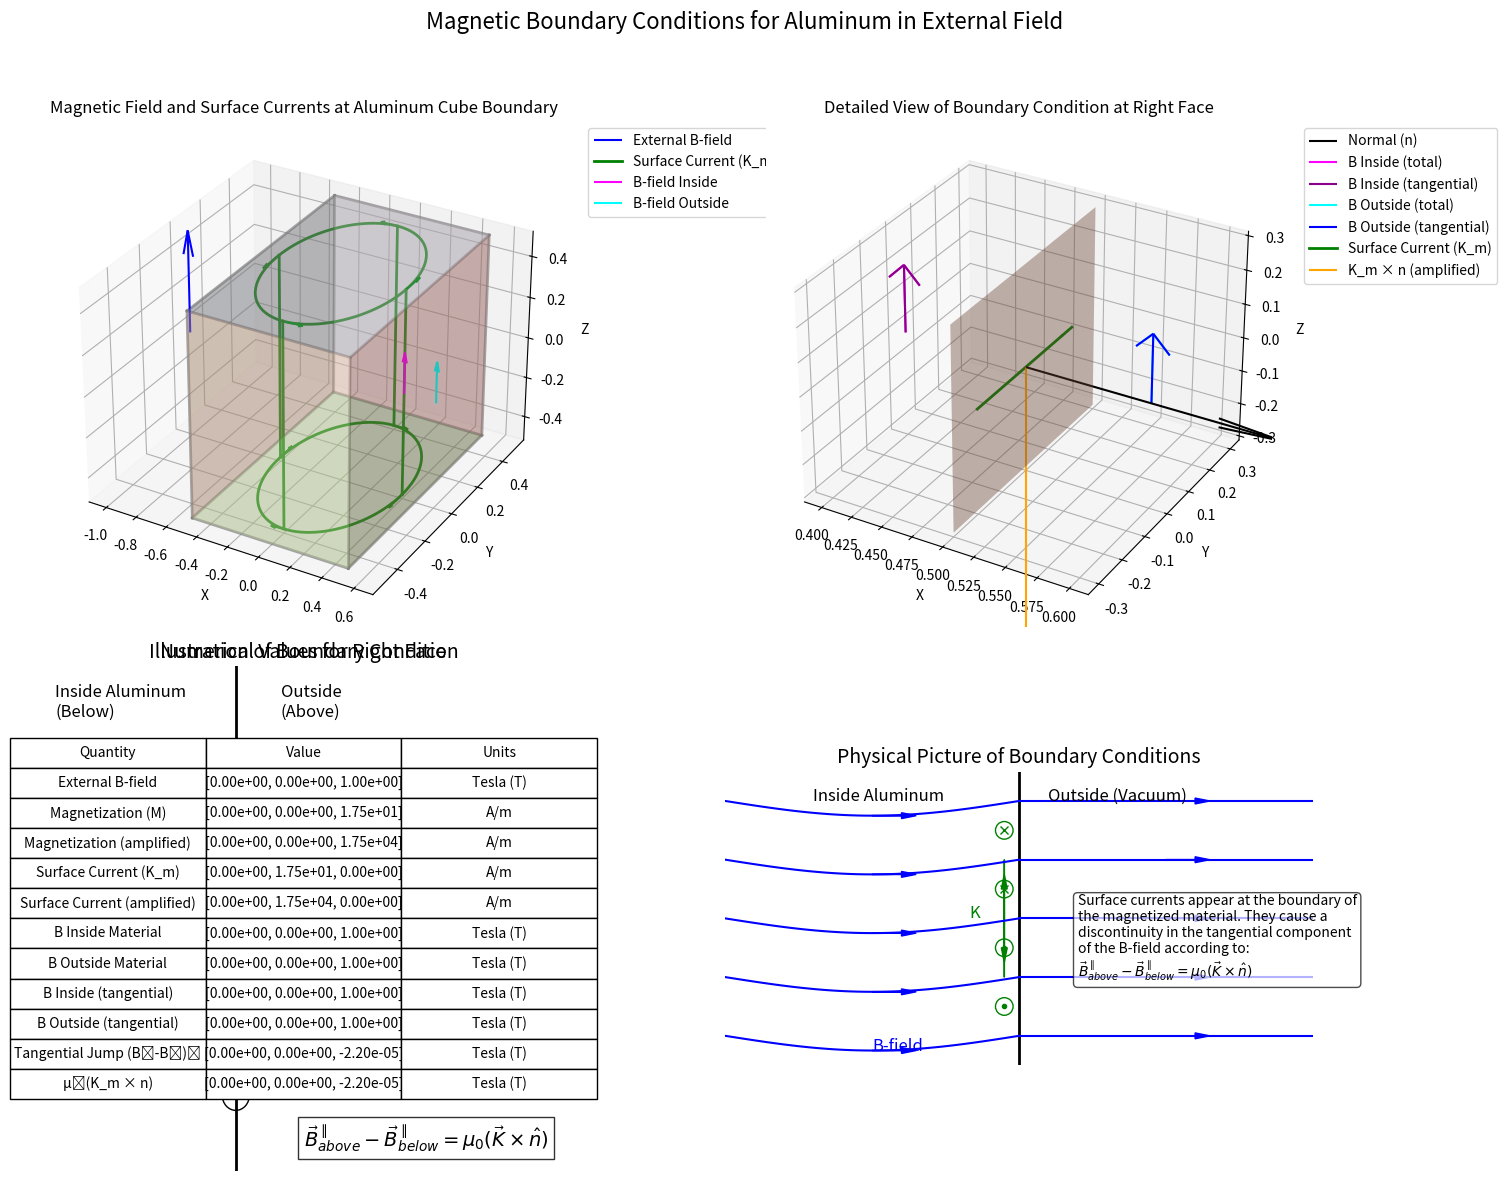

Here is the Python script that generated this plot:
import numpy as np
import matplotlib.pyplot as plt
from mpl_toolkits.mplot3d import Axes3D
from itertools import combinations, product
from matplotlib.patches import FancyArrowPatch
from mpl_toolkits.mplot3d import proj3d

class Arrow3D(FancyArrowPatch):
    """Custom 3D arrow for better visualization"""
    def __init__(self, xs, ys, zs, *args, **kwargs):
        FancyArrowPatch.__init__(self, (0, 0), (0, 0), *args, **kwargs)
        self._verts3d = xs, ys, zs

    def draw(self, renderer):
        xs3d, ys3d, zs3d = self._verts3d
        xs, ys, zs = proj3d.proj_transform(xs3d, ys3d, zs3d, renderer.M)
        self.set_positions((xs[0], ys[0]), (xs[1], ys[1]))
        FancyArrowPatch.draw(self, renderer)

def calculate_fields_at_boundary(B_ext, chi, face, amplify_factor=1000):
    """
    Calculate the magnetic fields and currents at a specific face of the aluminum cube.
    
    Parameters:
    - B_ext: External magnetic field vector [Bx, By, Bz] in Tesla
    - chi: Magnetic susceptibility of the material (dimensionless)
    - face: Name of the face ('top', 'bottom', 'left', 'right', 'front', 'back')
    - amplify_factor: Factor to amplify the small effects for visualization
    
    Returns:
    - Dictionary containing all relevant field vectors and values
    """
    mu_0 = 4 * np.pi * 1e-7  # Vacuum permeability
    
    # Define outward normals for each face
    normals = {
        'top': np.array([0, 0, 1]),     # z+ face
        'bottom': np.array([0, 0, -1]), # z- face
        'left': np.array([-1, 0, 0]),   # x- face
        'right': np.array([1, 0, 0]),   # x+ face
        'front': np.array([0, 1, 0]),   # y+ face
        'back': np.array([0, -1, 0])    # y- face
    }
    
    n = normals[face]  # Normal vector for the current face
    
    # Calculate H field from B field (H = B/μ₀)
    H_ext = B_ext / mu_0
    
    # Calculate magnetization (M = χH for a linear paramagnetic material)
    M = chi * H_ext
    
    # Amplify M for visualization purposes (since χ is very small for aluminum)
    M_amplified = M * amplify_factor
    
    # Calculate effective surface current (K_m = M × n)
    K_m = np.cross(M, n)
    K_m_amplified = np.cross(M_amplified, n)
    
    # Inside the material B_in = μ₀(H_ext + M)
    B_in = B_ext + mu_0 * M
    
    # Outside the material - just B_ext
    B_out = B_ext.copy()
    
    # The tangential component of B has a discontinuity given by our boundary condition
    # B_above^‖ - B_below^‖ = μ₀(K × n)
    # Calculate this discontinuity
    tangential_jump = mu_0 * np.cross(K_m, n)
    tangential_jump_amplified = mu_0 * np.cross(K_m_amplified, n)
    
    # Extract normal and tangential components
    B_normal_component = np.dot(B_ext, n) * n  # Normal component is continuous
    
    # Extract tangential components
    B_in_tangential = B_in - np.dot(B_in, n) * n
    B_out_tangential = B_out - np.dot(B_out, n) * n
    
    # The actual discontinuity in tangential components should match our boundary condition
    actual_jump = B_out_tangential - B_in_tangential
    
    return {
        'face': face,
        'normal': n,
        'B_ext': B_ext,
        'M': M,
        'M_amplified': M_amplified,
        'K_m': K_m,
        'K_m_amplified': K_m_amplified,
        'B_in': B_in,
        'B_out': B_out,
        'B_normal_component': B_normal_component,
        'B_in_tangential': B_in_tangential,
        'B_out_tangential': B_out_tangential,
        'tangential_jump': tangential_jump,
        'tangential_jump_amplified': tangential_jump_amplified,
        'actual_jump': actual_jump
    }

def visualize_boundary_condition(B_ext, chi, amplify_factor=1000):
    """
    Create a comprehensive visualization of the boundary conditions on all faces
    of the aluminum cube, with a focus on the specified boundary condition equation.
    
    Parameters:
    - B_ext: External magnetic field vector [Bx, By, Bz] in Tesla
    - chi: Magnetic susceptibility of the material (dimensionless)
    - amplify_factor: Factor to amplify the small effects for visualization
    """
    # Face names and their center coordinates on the unit cube
    faces = {
        'top': {'center': np.array([0, 0, 0.5]), 'color': 'lightblue'},
        'bottom': {'center': np.array([0, 0, -0.5]), 'color': 'lightgreen'},
        'left': {'center': np.array([-0.5, 0, 0]), 'color': 'lightcoral'},
        'right': {'center': np.array([0.5, 0, 0]), 'color': 'lightsalmon'},
        'front': {'center': np.array([0, 0.5, 0]), 'color': 'lightpink'},
        'back': {'center': np.array([0, -0.5, 0]), 'color': 'wheat'}
    }
    
    # Calculate fields for each face
    results = {}
    for face_name in faces.keys():
        results[face_name] = calculate_fields_at_boundary(
            B_ext, chi, face_name, amplify_factor)
    
    # Create figure for 3D visualization
    fig = plt.figure(figsize=(15, 12))
    
    # Create 3D axis for the cube visualization
    ax1 = fig.add_subplot(221, projection='3d')
    
    # Draw the aluminum cube (as a wireframe)
    r = [-0.5, 0.5]
    for s, e in combinations(np.array(list(product(r, r, r))), 2):
        if np.sum(np.abs(s-e)) == r[1]-r[0]:
            ax1.plot3D(*zip(s, e), color="gray", alpha=0.7, linewidth=2)
    
    # Draw faces with colors
    for face_name, face_info in faces.items():
        if face_name == 'top':
            x, y = np.meshgrid([-0.5, 0.5], [-0.5, 0.5])
            z = np.ones_like(x) * 0.5
            ax1.plot_surface(x, y, z, alpha=0.3, color=face_info['color'])
        elif face_name == 'bottom':
            x, y = np.meshgrid([-0.5, 0.5], [-0.5, 0.5])
            z = np.ones_like(x) * (-0.5)
            ax1.plot_surface(x, y, z, alpha=0.3, color=face_info['color'])
        elif face_name == 'left':
            y, z = np.meshgrid([-0.5, 0.5], [-0.5, 0.5])
            x = np.ones_like(y) * (-0.5)
            ax1.plot_surface(x, y, z, alpha=0.3, color=face_info['color'])
        elif face_name == 'right':
            y, z = np.meshgrid([-0.5, 0.5], [-0.5, 0.5])
            x = np.ones_like(y) * 0.5
            ax1.plot_surface(x, y, z, alpha=0.3, color=face_info['color'])
        elif face_name == 'front':
            x, z = np.meshgrid([-0.5, 0.5], [-0.5, 0.5])
            y = np.ones_like(x) * 0.5
            ax1.plot_surface(x, y, z, alpha=0.3, color=face_info['color'])
        elif face_name == 'back':
            x, z = np.meshgrid([-0.5, 0.5], [-0.5, 0.5])
            y = np.ones_like(x) * (-0.5)
            ax1.plot_surface(x, y, z, alpha=0.3, color=face_info['color'])
    
    # Add external field vector
    origin = np.array([-1, 0, 0])  # Start external field outside the cube
    ax1.quiver(origin[0], origin[1], origin[2], 
              B_ext[0], B_ext[1], B_ext[2], 
              color='blue', label='External B-field', 
              length=0.5, normalize=True, arrow_length_ratio=0.25)
    
    # Calculate surface current loops based on the magnetization and face normals
    # For a magnetic field in z-direction and paramagnetic material, 
    # the magnetization will be in z-direction, creating surface currents circulating around z-axis
    
    # Draw the surface current loops as continuous lines wrapping around the cube
    if np.allclose(B_ext, [0, 0, 1]):  # If B-field is along z-axis
        # Surface currents will circulate in x-y plane around the z-axis
        # Top face (z=0.5) - clockwise circulation looking from +z
        theta = np.linspace(0, 2*np.pi, 100)
        x_loop = 0.4 * np.cos(theta)
        y_loop = 0.4 * np.sin(theta)
        z_loop = np.ones_like(theta) * 0.5
        ax1.plot(x_loop, y_loop, z_loop, 'g-', linewidth=2, label='Surface Current (K_m)')
        
        # Add arrows to indicate direction
        for i in range(0, 100, 25):
            # Tangent vector
            tangent = np.array([-np.sin(theta[i]), np.cos(theta[i]), 0])
            # Add arrow
            ax1.quiver(x_loop[i], y_loop[i], z_loop[i], 
                      tangent[0], tangent[1], tangent[2], 
                      color='green', length=0.1, normalize=True, arrow_length_ratio=0.3)
        
        # Bottom face (z=-0.5) - counterclockwise circulation looking from +z
        z_loop = np.ones_like(theta) * (-0.5)
        ax1.plot(x_loop, y_loop, z_loop, 'g-', linewidth=2)
        
        # Add arrows to indicate direction (opposite to top face)
        for i in range(0, 100, 25):
            # Tangent vector (opposite direction)
            tangent = np.array([np.sin(theta[i]), -np.cos(theta[i]), 0])
            # Add arrow
            ax1.quiver(x_loop[i], y_loop[i], z_loop[i], 
                      tangent[0], tangent[1], tangent[2], 
                      color='green', length=0.1, normalize=True, arrow_length_ratio=0.3)
        
        # Connecting lines on the sides
        for angle in [0, np.pi/2, np.pi, 3*np.pi/2]:
            x_line = 0.4 * np.cos(angle)
            y_line = 0.4 * np.sin(angle)
            z_line = np.linspace(-0.5, 0.5, 10)
            ax1.plot([x_line]*10, [y_line]*10, z_line, 'g-', linewidth=2)
    
    # Add field vectors at the right face (for comparison with the detailed view)
    chosen_face = 'right'
    face_center = faces[chosen_face]['center']
    result = results[chosen_face]
    
    # Add B-field inside (magenta)
    ax1.quiver(face_center[0]-0.1, face_center[1], face_center[2],
              result['B_in'][0], result['B_in'][1], result['B_in'][2],
              color='magenta', label='B-field Inside', 
              length=0.2, arrow_length_ratio=0.25)
    
    # Add B-field outside (cyan)
    ax1.quiver(face_center[0]+0.1, face_center[1], face_center[2],
              result['B_out'][0], result['B_out'][1], result['B_out'][2],
              color='cyan', label='B-field Outside', 
              length=0.2, arrow_length_ratio=0.25)
    
    ax1.set_xlabel('X')
    ax1.set_ylabel('Y')
    ax1.set_zlabel('Z')
    ax1.set_title('Magnetic Field and Surface Currents at Aluminum Cube Boundary')
    ax1.legend(loc='upper left', bbox_to_anchor=(1.05, 1))
    
    # Create a detailed diagram of the boundary condition for the right face
    ax2 = fig.add_subplot(222, projection='3d')
    
    # Focus on the right face
    face_result = results['right']
    face_center = faces['right']['center']
    
    # Create a zoomed view of the right face
    # Draw the face
    y, z = np.meshgrid([-0.3, 0.3], [-0.3, 0.3])
    x = np.ones_like(y) * 0.5
    ax2.plot_surface(x, y, z, alpha=0.4, color='lightsalmon')
    
    # Offset points for inside and outside
    inside_point = face_center - np.array([0.1, 0, 0])
    outside_point = face_center + np.array([0.1, 0, 0])
    
    # Draw normal vector
    ax2.quiver(face_center[0], face_center[1], face_center[2],
               face_result['normal'][0], face_result['normal'][1], face_result['normal'][2],
               color='black', label='Normal (n)', length=0.2, arrow_length_ratio=0.25)
    
    # Add vectors at inside point
    ax2.quiver(inside_point[0], inside_point[1], inside_point[2],
              face_result['B_in'][0], face_result['B_in'][1], face_result['B_in'][2],
              color='magenta', label='B Inside (total)', length=0.2, arrow_length_ratio=0.25)
    
    ax2.quiver(inside_point[0], inside_point[1], inside_point[2],
              face_result['B_in_tangential'][0], face_result['B_in_tangential'][1], face_result['B_in_tangential'][2],
              color='darkmagenta', label='B Inside (tangential)', length=0.2, arrow_length_ratio=0.25)
    
    # Add vectors at outside point
    ax2.quiver(outside_point[0], outside_point[1], outside_point[2],
              face_result['B_out'][0], face_result['B_out'][1], face_result['B_out'][2],
              color='cyan', label='B Outside (total)', length=0.2, arrow_length_ratio=0.25)
    
    ax2.quiver(outside_point[0], outside_point[1], outside_point[2],
              face_result['B_out_tangential'][0], face_result['B_out_tangential'][1], face_result['B_out_tangential'][2],
              color='blue', label='B Outside (tangential)', length=0.2, arrow_length_ratio=0.25)
    
    # Draw surface current as a line segment with arrow (green)
    # The current on the right face for a z-directed field will be in the y-direction
    y_line = np.linspace(-0.2, 0.2, 10)
    z_start = 0
    x_face = 0.5
    ax2.plot([x_face]*10, y_line, [z_start]*10, 'g-', linewidth=2, label='Surface Current (K_m)')
    
    # Add arrow to the current line
    ax2.quiver(x_face, 0.15, z_start, 0, 0.1, 0, color='green', length=0.1, arrow_length_ratio=0.5)
    
    # Add amplified surface current cross normal vector (K_m × n)
    K_cross_n = np.cross(face_result['K_m_amplified'], face_result['normal'])
    if np.linalg.norm(K_cross_n) > 1e-10:
        ax2.quiver(face_center[0], face_center[1], face_center[2],
                  K_cross_n[0], K_cross_n[1], K_cross_n[2],
                  color='orange', label='K_m × n (amplified)', length=0.2, arrow_length_ratio=0.25)
    
    ax2.set_xlabel('X')
    ax2.set_ylabel('Y')
    ax2.set_zlabel('Z')
    ax2.set_title('Detailed View of Boundary Condition at Right Face')
    ax2.legend(loc='upper left', bbox_to_anchor=(1.05, 1))
    
    # Create a 2D diagram illustrating the boundary condition
    ax3 = fig.add_subplot(223)
    
    # Draw the boundary line
    ax3.axvline(x=0, color='black', linestyle='-', linewidth=2)
    
    # Label the regions
    ax3.text(-0.4, 0.9, "Inside Aluminum\n(Below)", fontsize=12)
    ax3.text(0.1, 0.9, "Outside\n(Above)", fontsize=12)
    
    # Set up coordinates
    arrow_length = 0.3
    y_positions = [0.7, 0.5, 0.3]
    
    # Draw B inside tangential
    ax3.arrow(-0.2, y_positions[0], arrow_length, 0, 
              head_width=0.03, head_length=0.05, fc='darkmagenta', ec='darkmagenta',
              label='B_below (tangential)')
    
    # Draw B outside tangential
    ax3.arrow(0.2, y_positions[0], arrow_length, 0, 
              head_width=0.03, head_length=0.05, fc='blue', ec='blue',
              label='B_above (tangential)')
    
    # Draw K_m as a line with arrows (into page)
    # Draw a circle for 'into the page' current
    current_radius = 0.02
    for y_pos in np.linspace(y_positions[1] - 0.15, y_positions[1] + 0.15, 5):
        circle = plt.Circle((0, y_pos), current_radius, color='green', fill=False)
        ax3.add_patch(circle)
        ax3.plot(0, y_pos, 'gx')  # 'x' symbol for 'into the page'
    
    # Add arrow showing direction of current flow
    ax3.annotate('', xy=(0, y_positions[1] - 0.2), xytext=(0, y_positions[1] + 0.2),
                arrowprops=dict(arrowstyle='->', color='green', lw=1.5))
    
    # Draw difference vector
    ax3.arrow(0.2, y_positions[2], arrow_length, 0, 
              head_width=0.03, head_length=0.05, fc='red', ec='red',
              label='B_above - B_below')
    
    # Draw n vector (out of page)
    circle = plt.Circle((0, 0.15), 0.03, color='black', fill=False)
    ax3.add_patch(circle)
    ax3.plot(0, 0.15, 'k.')  # '.' symbol for 'out of the page'
    
    # Add text labels
    ax3.text(-0.4, y_positions[0], "B_below", color='darkmagenta', fontsize=10)
    ax3.text(0.5, y_positions[0], "B_above", color='blue', fontsize=10)
    ax3.text(0.05, y_positions[1], "K_m", color='green', fontsize=10)
    ax3.text(0.5, y_positions[2], "B_above - B_below", color='red', fontsize=10)
    ax3.text(0.05, 0.15, "n", color='black', fontsize=10)
    
    # Add the boundary condition equation
    ax3.text(0.15, 0.05, r"$\vec{B}_{above}^{\parallel} - \vec{B}_{below}^{\parallel} = \mu_0 (\vec{K} \times \hat{n})$", 
             fontsize=14, bbox=dict(facecolor='white', alpha=0.8))
    
    ax3.set_xlim(-0.5, 0.8)
    ax3.set_ylim(0, 1)
    ax3.axis('off')
    ax3.set_title('Illustration of Boundary Condition', fontsize=14)
    

    # Create a 2D cross-section showing the physical picture
    ax3 = fig.add_subplot(224)
    
    # Draw the boundary as a vertical line
    ax3.axvline(x=0, color='black', linestyle='-', linewidth=2)
    
    # Label the regions
    ax3.text(-0.7, 0.9, "Inside Aluminum", fontsize=12)
    ax3.text(0.1, 0.9, "Outside (Vacuum)", fontsize=12)
    
    # Draw the B-field lines (continuous across boundary but with different density)
    # For paramagnetic material, field lines are slightly more concentrated inside
    x_ext = np.linspace(-1, 1, 100)
    
    # Field lines are slightly bent toward vertical inside the material
    # (paramagnetic effect enhances the field inside)
    for y0 in np.linspace(0.1, 0.9, 5):
        # Outside the material (uniform field)
        x_outside = np.linspace(0, 1, 50)
        y_outside = np.ones_like(x_outside) * y0
        
        # Inside the material (slightly concentrated)
        x_inside = np.linspace(-1, 0, 50)
        y_inside = y0 + 0.05 * np.sin(np.pi * x_inside)  # Slight bending
        
        # Plot field lines (blue)
        ax3.plot(x_outside, y_outside, 'b-', linewidth=1.5)
        ax3.plot(x_inside, y_inside, 'b-', linewidth=1.5)
        
        # Add arrowheads to indicate field direction
        ax3.arrow(0.5, y0, 0.1, 0, head_width=0.02, head_length=0.05, 
                 fc='blue', ec='blue')
        ax3.arrow(-0.5, y_inside[25], 0.1, 0, head_width=0.02, head_length=0.05, 
                 fc='blue', ec='blue')
    
    # Draw the surface current loops (green circles with X's and dots)
    # Surface currents flow in circles on the boundary, perpendicular to both
    # the magnetization and the surface normal
    
    # Since the B-field is in the y-direction, and the boundary normal is in the x-direction,
    # the surface currents flow in the z-direction (into and out of the page)
    
    # Represent currents flowing into page (X) and out of page (⋅)
    for y_pos in np.linspace(0.2, 0.8, 4):
        # Current into page (left side of boundary, top half)
        if y_pos > 0.5:
            circle = plt.Circle((-0.05, y_pos), 0.03, color='green', fill=False)
            ax3.add_patch(circle)
            ax3.plot(-0.05, y_pos, 'gx')  # 'x' for into page
        # Current out of page (left side of boundary, bottom half)
        else:
            circle = plt.Circle((-0.05, y_pos), 0.03, color='green', fill=False)
            ax3.add_patch(circle)
            ax3.plot(-0.05, y_pos, 'g.')  # '.' for out of page
    
    # Add arrows showing the circulation of current
    arrow_height = 0.3
    ax3.arrow(-0.05, 0.3, 0, arrow_height, head_width=0.02, head_length=0.05, 
             fc='green', ec='green')
    ax3.arrow(-0.05, 0.7, 0, -arrow_height, head_width=0.02, head_length=0.05, 
             fc='green', ec='green')
    
    # Add labels
    ax3.text(-0.15, 0.5, "K", color='green', fontsize=12, ha='center')
    ax3.text(-0.5, 0.05, "B-field", color='blue', fontsize=12)
    
    # Add explanation of the surface current effect
    explanation = (
        "Surface currents appear at the boundary of\n"
        "the magnetized material. They cause a\n"
        "discontinuity in the tangential component\n"
        "of the B-field according to:\n"
        r"$\vec{B}_{above}^{\parallel} - \vec{B}_{below}^{\parallel} = \mu_0 (\vec{K} \times \hat{n})$"
    )
    ax3.text(0.2, 0.3, explanation, fontsize=10, 
            bbox=dict(facecolor='white', alpha=0.7, boxstyle='round'))
    
    ax3.set_xlim(-1, 1)
    ax3.set_ylim(0, 1)
    ax3.set_aspect('equal')
    ax3.set_title('Physical Picture of Boundary Conditions', fontsize=14)
    ax3.axis('off')
    
    # Create a numerical results table
    ax4 = fig.add_subplot(223)
    face_result = results['right']  # Use right face for the table
    
    # Format vectors for display
    def format_vector(v):
        return f"[{v[0]:.2e}, {v[1]:.2e}, {v[2]:.2e}]"
    
    # Data for the table
    data = [
        ['External B-field', format_vector(face_result['B_ext']), 'Tesla (T)'],
        ['Magnetization (M)', format_vector(face_result['M']), 'A/m'],
        ['Magnetization (amplified)', format_vector(face_result['M_amplified']), 'A/m'],
        ['Surface Current (K_m)', format_vector(face_result['K_m']), 'A/m'],
        ['Surface Current (amplified)', format_vector(face_result['K_m_amplified']), 'A/m'],
        ['B Inside Material', format_vector(face_result['B_in']), 'Tesla (T)'],
        ['B Outside Material', format_vector(face_result['B_out']), 'Tesla (T)'],
        ['B Inside (tangential)', format_vector(face_result['B_in_tangential']), 'Tesla (T)'],
        ['B Outside (tangential)', format_vector(face_result['B_out_tangential']), 'Tesla (T)'],
        ['Tangential Jump (B₂-B₁)ₜ', format_vector(face_result['tangential_jump']), 'Tesla (T)'],
        ['μ₀(K_m × n)', format_vector(face_result['tangential_jump']), 'Tesla (T)']
    ]
    
    # Create table
    table = ax4.table(cellText=data, colLabels=['Quantity', 'Value', 'Units'],
                      loc='center', cellLoc='center')
    
    # Set table properties
    table.auto_set_font_size(False)
    table.set_fontsize(10)
    table.scale(1, 1.5)
    
    ax4.axis('off')
    ax4.set_title('Numerical Values for Right Face', fontsize=14)
    
    # Add a main title
    plt.suptitle('Magnetic Boundary Conditions for Aluminum in External Field', fontsize=16, y=0.98)
    
    # Adjust layout
    plt.tight_layout(rect=[0, 0, 1, 0.95])
    
    return fig, results
    
    # Create a 2D diagram illustrating the boundary condition
    ax3 = fig.add_subplot(223)
    
    # Draw the boundary line
    ax3.axvline(x=0, color='black', linestyle='-', linewidth=2)
    
    # Label the regions
    ax3.text(-0.4, 0.9, "Inside Aluminum\n(Below)", fontsize=12)
    ax3.text(0.1, 0.9, "Outside\n(Above)", fontsize=12)
    
    # Set up coordinates
    arrow_length = 0.3
    y_positions = [0.7, 0.5, 0.3]
    
    # Draw B inside tangential
    ax3.arrow(-0.2, y_positions[0], arrow_length, 0, 
              head_width=0.03, head_length=0.05, fc='darkmagenta', ec='darkmagenta',
              label='B_below (tangential)')
    
    # Draw B outside tangential
    ax3.arrow(0.2, y_positions[0], arrow_length, 0, 
              head_width=0.03, head_length=0.05, fc='blue', ec='blue',
              label='B_above (tangential)')
    
    # Draw K_m
    ax3.arrow(0, y_positions[1], 0, arrow_length, 
              head_width=0.03, head_length=0.05, fc='green', ec='green',
              label='K_m (into page)')
    
    # Draw difference vector
    ax3.arrow(0.2, y_positions[2], arrow_length, 0, 
              head_width=0.03, head_length=0.05, fc='red', ec='red',
              label='B_above - B_below')
    
    # Draw n vector (out of page)
    circle = plt.Circle((0, 0.15), 0.03, color='black', fill=False)
    ax3.add_patch(circle)
    ax3.plot(0, 0.15, 'k+')
    
    # Add text labels
    ax3.text(-0.4, y_positions[0], "B_below", color='darkmagenta', fontsize=10)
    ax3.text(0.5, y_positions[0], "B_above", color='blue', fontsize=10)
    ax3.text(0.05, y_positions[1] + arrow_length, "K_m", color='green', fontsize=10)
    ax3.text(0.5, y_positions[2], "B_above - B_below", color='red', fontsize=10)
    ax3.text(0.05, 0.15, "n", color='black', fontsize=10)
    
    # Add the boundary condition equation
    ax3.text(0.15, 0.05, r"$\vec{B}_{above}^{\parallel} - \vec{B}_{below}^{\parallel} = \mu_0 (\vec{K} \times \hat{n})$", 
             fontsize=14, bbox=dict(facecolor='white', alpha=0.8))
    
    ax3.set_xlim(-0.5, 0.8)
    ax3.set_ylim(0, 1)
    ax3.axis('off')
    ax3.set_title('Illustration of Boundary Condition', fontsize=14)
    
    # Create a table showing the numerical values
    ax4 = fig.add_subplot(224)
    face_result = results['right']  # Use right face for the table
    
    # Format vectors for display
    def format_vector(v):
        return f"[{v[0]:.2e}, {v[1]:.2e}, {v[2]:.2e}]"
    
    # Data for the table
    data = [
        ['External B-field', format_vector(face_result['B_ext']), 'Tesla (T)'],
        ['Magnetization (M)', format_vector(face_result['M']), 'A/m'],
        ['Magnetization (amplified)', format_vector(face_result['M_amplified']), 'A/m'],
        ['Surface Current (K_m)', format_vector(face_result['K_m']), 'A/m'],
        ['Surface Current (amplified)', format_vector(face_result['K_m_amplified']), 'A/m'],
        ['B Inside Material', format_vector(face_result['B_in']), 'Tesla (T)'],
        ['B Outside Material', format_vector(face_result['B_out']), 'Tesla (T)'],
        ['B Inside (tangential)', format_vector(face_result['B_in_tangential']), 'Tesla (T)'],
        ['B Outside (tangential)', format_vector(face_result['B_out_tangential']), 'Tesla (T)'],
        ['Tangential Jump (B₂-B₁)ₜ', format_vector(face_result['tangential_jump']), 'Tesla (T)'],
        ['μ₀(K_m × n)', format_vector(face_result['tangential_jump']), 'Tesla (T)']
    ]
    
    # Create table
    table = ax4.table(cellText=data, colLabels=['Quantity', 'Value', 'Units'],
                      loc='center', cellLoc='center')
    
    # Set table properties
    table.auto_set_font_size(False)
    table.set_fontsize(10)
    table.scale(1, 1.5)
    
    ax4.axis('off')
    ax4.set_title('Numerical Values for Right Face', fontsize=14)
    
    # Add a main title
    plt.suptitle('Magnetic Boundary Conditions for Aluminum in External Field', fontsize=16, y=0.98)
    
    # Adjust layout
    plt.tight_layout(rect=[0, 0, 1, 0.95])
    
    return fig, results

def main():
    """Main function to run the simulation and visualization"""
    
    # Set parameters
    B_ext = np.array([0, 0, 1.0])  # External B-field in z-direction (1 Tesla)
    chi_Al = 2.2e-5  # Magnetic susceptibility of aluminum
    
    # Run the visualization with amplified effects for clarity
    amplify_factor = 1000  # Make the small effects visible
    fig, results = visualize_boundary_condition(B_ext, chi_Al, amplify_factor)
    
    # Display numerical verification of the boundary condition
    print("Verification of Boundary Condition: B_above^‖ - B_below^‖ = μ₀(K × n)")
    print("======================================================================")
    
    # Check for all faces
    mu_0 = 4 * np.pi * 1e-7
    for face_name, result in results.items():
        # Tangential component difference (directly calculated)
        actual_jump = result['B_out_tangential'] - result['B_in_tangential']
        
        # Expected jump from boundary condition
        expected_jump = mu_0 * np.cross(result['K_m'], result['normal'])
        
        # Calculate the error
        error_vector = actual_jump - expected_jump
        error_magnitude = np.linalg.norm(error_vector)
        
        print(f"\nFace: {face_name}")
        print(f"Actual jump: {actual_jump}")
        print(f"Expected jump: {expected_jump}")
        print(f"Error magnitude: {error_magnitude}")
        
        # Check if they match
        if error_magnitude < 1e-12:
            print(f"✓ Boundary condition verified for {face_name} face")
        else:
            print(f"✗ Discrepancy detected for {face_name} face")
    
    # Save the figure
    plt.savefig('aluminum_boundary_conditions.png', dpi=300, bbox_inches='tight')
    plt.show()

if __name__ == "__main__":
    main()